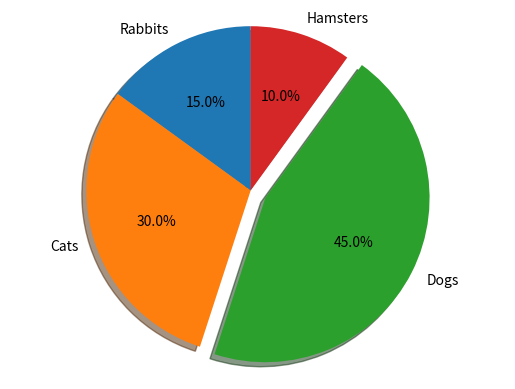

Recreate this plot in Python.
import matplotlib.pyplot as plt

# Pie chart, where the slices will be ordered and plotted counter-clockwise:
labels = 'Rabbits', 'Cats', 'Dogs', 'Hamsters'
sizes = [15, 30, 45, 10]
explode = (0, 0, 0.1, 0)  # only "explode" the 3rd slice (i.e. 'Dogs')

fig1, ax1 = plt.subplots()
ax1.pie(sizes, explode=explode, labels=labels, autopct='%1.1f%%',
        shadow=True, startangle=90)
ax1.axis('equal')  # Equal aspect ratio ensures that pie is drawn as a circle.

plt.show()
